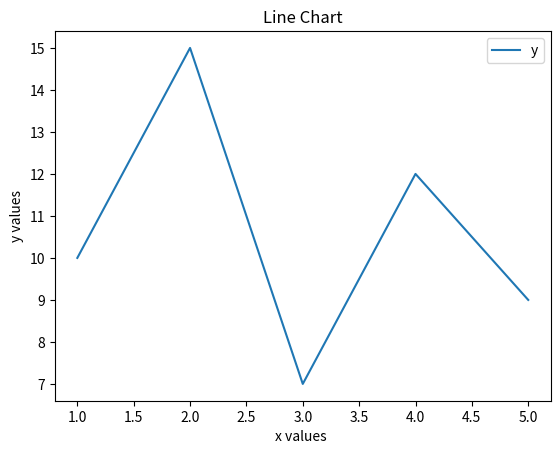

Write Python code to recreate this figure.
# -*- coding: utf-8 -*-
"""
Created on Sat Jun  1 18:00:41 2024

[redacted]
"""
import pandas as pd
import matplotlib.pyplot as plt
#Creating data
x = [1, 2, 3, 4, 5]
y = [10, 15, 7, 12, 9]
#Create the data frame
df = pd.DataFrame({'x': x, 'y': y})
#Create a line chart
df.plot(x='x', y='y', kind='line')
#Set chart properties
plt.title('Line Chart')
plt.xlabel('x values ')
plt.ylabel('y values')
#Show chart
plt.show()

